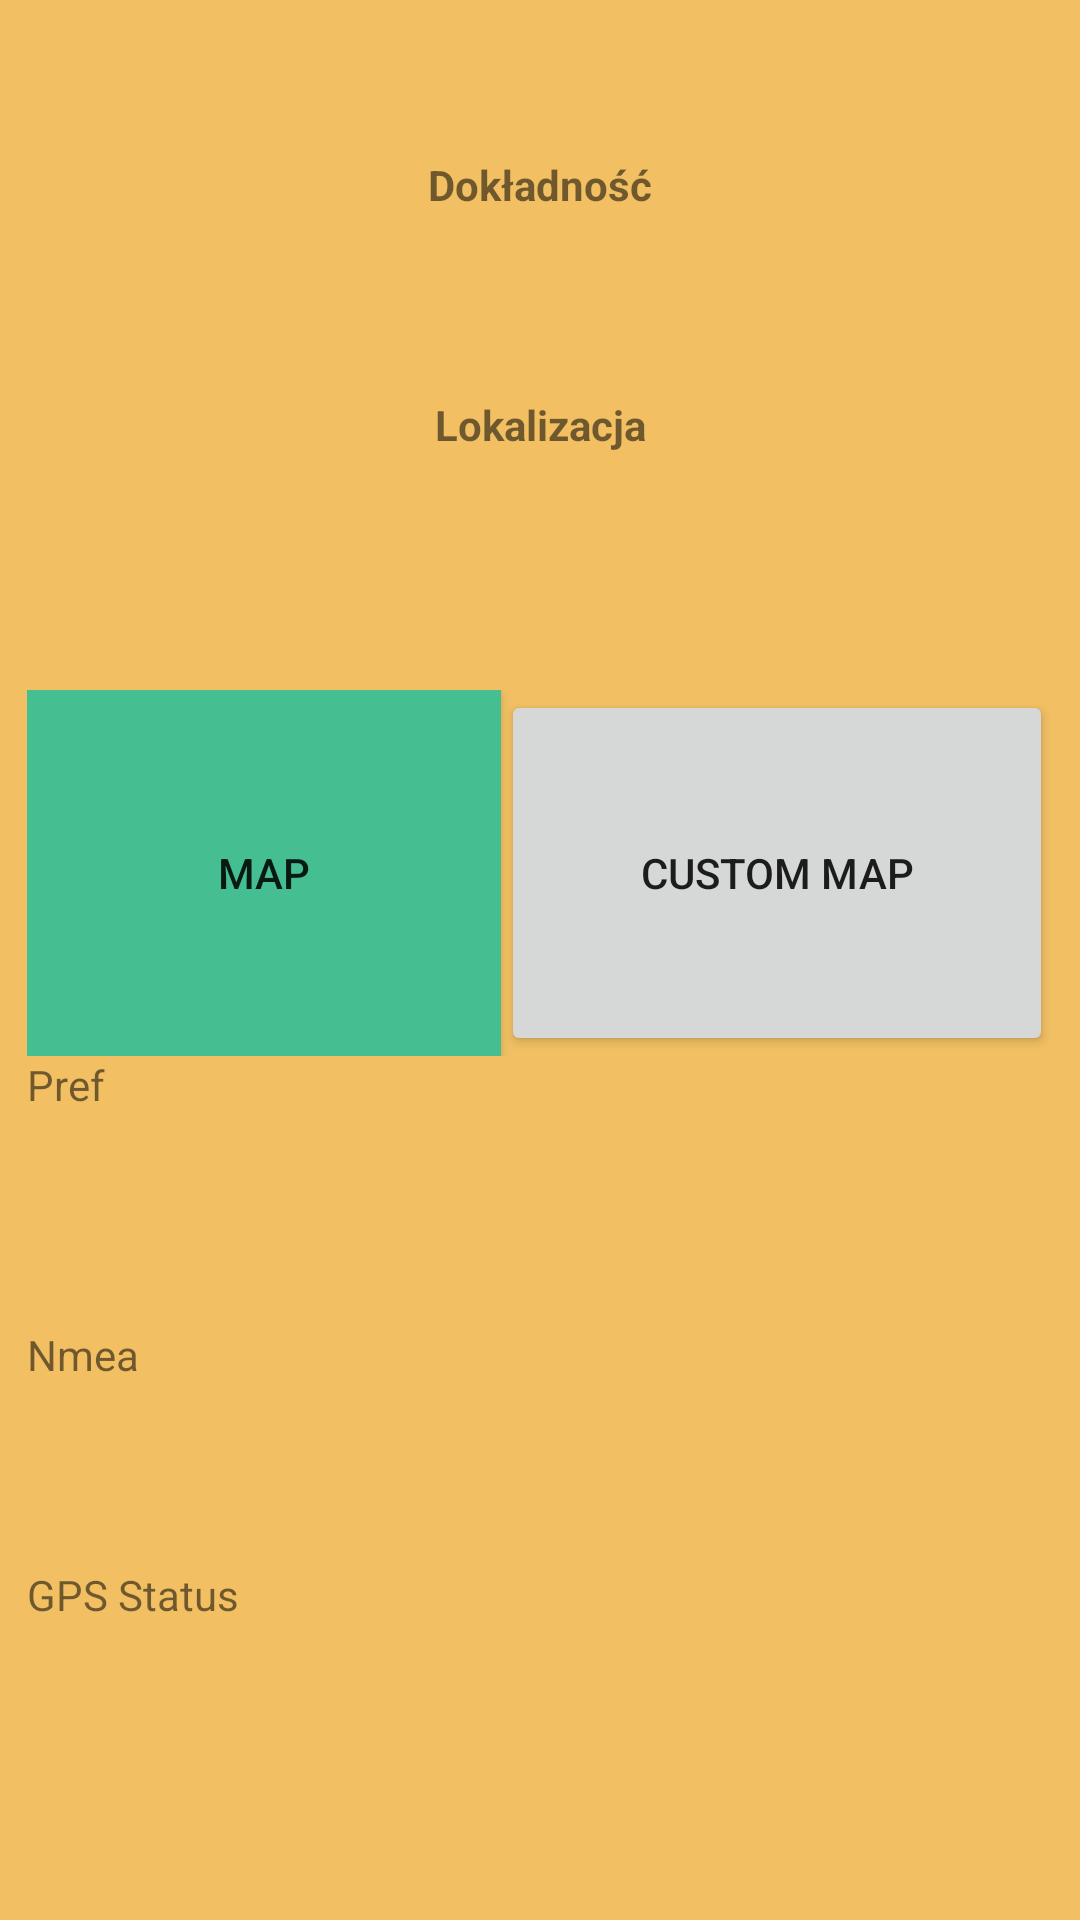

Reconstruct the res/layout file that produces this screen, plus the resources it refers to.
<!-- AndroidManifest.xml: application theme Theme.Location_App -->
<!-- res/layout/activity_main.xml -->
<?xml version="1.0" encoding="utf-8"?>
<androidx.constraintlayout.widget.ConstraintLayout xmlns:android="http://schemas.android.com/apk/res/android"
    xmlns:app="http://schemas.android.com/apk/res-auto"
    xmlns:tools="http://schemas.android.com/tools"
    android:layout_width="match_parent"
    android:layout_height="match_parent"
    tools:context=".MainActivity"
    android:background="#F2C063">

    <LinearLayout
        android:id="@+id/linearLayout"
        android:layout_width="342dp"
        android:layout_height="711dp"
        android:orientation="vertical"
        app:layout_constraintBottom_toBottomOf="parent"
        app:layout_constraintEnd_toEndOf="parent"
        app:layout_constraintStart_toStartOf="parent"
        app:layout_constraintTop_toTopOf="parent">

        <TextView
            android:id="@+id/speed_direction_text"
            android:layout_width="match_parent"
            android:layout_height="87dp"
            android:text="@string/speed"
            android:textAlignment="center"
            android:textStyle="bold" />

        <TextView
            android:id="@+id/accuracy_text"
            android:layout_width="match_parent"
            android:layout_height="80dp"
            android:text="@string/accuracy"
            android:textAlignment="center"
            android:textStyle="bold" />

        <TextView
            android:id="@+id/lon_lat_text"
            android:layout_width="match_parent"
            android:layout_height="98dp"
            android:text="@string/location"
            android:textAlignment="center"
            android:textStyle="bold" />

        <LinearLayout
            android:layout_width="match_parent"
            android:layout_height="122dp"
            android:orientation="horizontal">

            <Button
                android:id="@+id/map_button"
                android:layout_width="158dp"
                android:layout_height="122dp"
                android:background="#45BF92"
                android:onClick="mapActivity"
                android:text="@string/title_activity_maps" />

            <Button
                android:id="@+id/map_custom_button"
                android:layout_width="152dp"
                android:layout_height="match_parent"
                android:layout_weight="1"
                android:onClick="mapActivityCustom"
                android:text="@string/custom_map" />

        </LinearLayout>

        <TextView
            android:id="@+id/preferenceTextView"
            android:layout_width="match_parent"
            android:layout_height="90dp"
            android:text="@string/pref" />

        <TextView
            android:id="@+id/nmeaBox"
            android:layout_width="match_parent"
            android:layout_height="80dp"
            android:text="@string/nmea" />

        <TextView
            android:id="@+id/statusBox"
            android:layout_width="match_parent"
            android:layout_height="151dp"
            android:text="@string/gps_status" />

    </LinearLayout>

</androidx.constraintlayout.widget.ConstraintLayout>
<!-- resources referenced by this layout -->
<resources>
  <string name="accuracy">Dokładność</string>
  <string name="custom_map">Custom Map</string>
  <string name="gps_status">GPS Status</string>
  <string name="location">Lokalizacja</string>
  <string name="nmea">Nmea</string>
  <string name="pref">Pref</string>
  <string name="speed">Prędkość oraz kierunek poruszania</string>
  <string name="title_activity_maps">Map</string>
  <style name="Theme.Location_App" parent="Theme.MaterialComponents.DayNight.NoActionBar">
          
          <item name="colorPrimary">#45BF92</item>
          <item name="colorPrimaryVariant">#578A69</item>
          <item name="colorOnPrimary">@color/white</item>
          
          <item name="colorSecondary">@color/teal_200</item>
          <item name="colorSecondaryVariant">@color/teal_700</item>
          <item name="colorOnSecondary">@color/black</item>
          
          <item name="android:statusBarColor" tools:targetApi="l">?attr/colorPrimaryVariant</item>
          
      </style>
  <!-- not gathered from this repository: default colours our renderer supplied (Android Studio template values) -->
  <color name="teal_200">#FF03DAC5</color>
  <color name="teal_700">#FF018786</color>
  <color name="black">#FF000000</color>
  <color name="white">#FFFFFFFF</color>
</resources>
